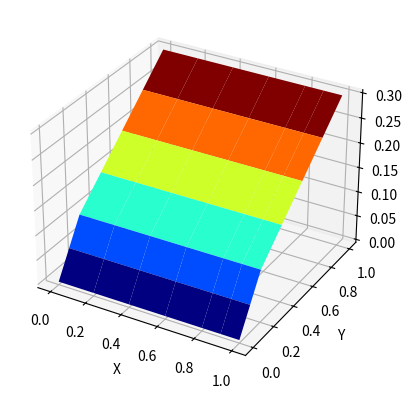

Source code (Python):
import numpy as np
import matplotlib.pyplot as plt
from mpl_toolkits.mplot3d import Axes3D

# Define os pontos do aerofólio
x = np.array([1.0, 0.9, 0.8, 0.6, 0.4, 0.2, 0.0])
y = np.array([0.0, 0.1, 0.2, 0.4, 0.6, 0.8, 1.0])
z = np.array([0.0, 0.05, 0.1, 0.15, 0.2, 0.25, 0.3])

# Cria a figura e os eixos 3D
fig = plt.figure()
ax = fig.add_subplot(111, projection='3d')

# Plot a superfície
X, Y = np.meshgrid(x, y)
Z = np.outer(z, np.ones_like(x))
ax.plot_surface(X, Y, Z, rstride=1, cstride=1, cmap='jet')

# Define os labels dos eixos
ax.set_xlabel('X')
ax.set_ylabel('Y')
ax.set_zlabel('Z')

# Mostra o plot
plt.show()
